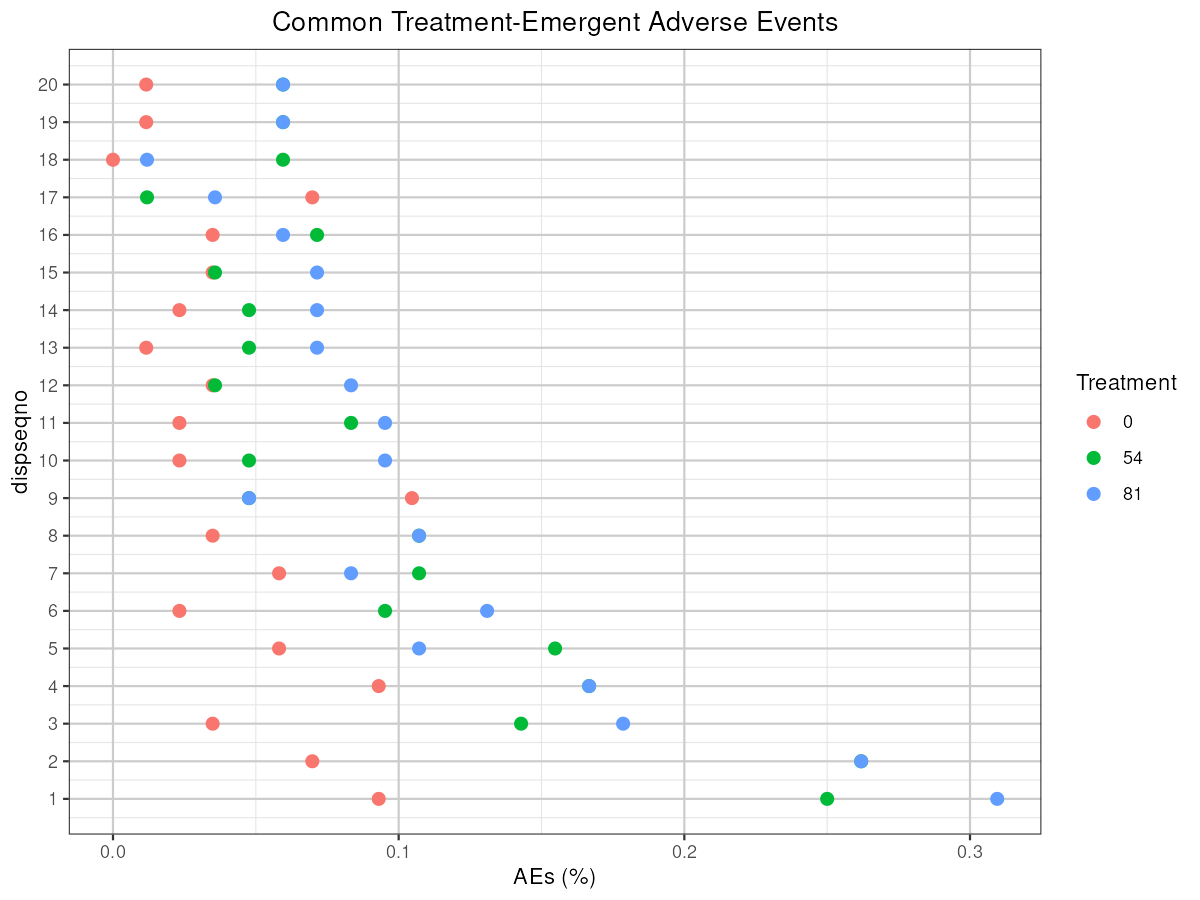

The table this chart was drawn from, first rows:
TRTAN, AEDECOD, dispseqno, numAE, numusubjid, AEpercent, AEpercent_1, TRTAN_1, RelRisk, aeseqno, minusmaxAEpercent
0, PRURITUS, 1, 8, 86, 0.09302, 0.09302, 0, 0, 273, -0.3095
54, PRURITUS, 1, 21, 84, 0.25, 0.09302, 0, 0.157, 274, -0.3095
81, PRURITUS, 1, 26, 84, 0.3095, 0.09302, 0, 0.2165, 275, -0.3095
0, APPLICATION SITE PRURITUS, 2, 6, 86, 0.06977, 0.06977, 0, 0, 31, -0.2619
54, APPLICATION SITE PRURITUS, 2, 22, 84, 0.2619, 0.06977, 0, 0.1921, 32, -0.2619
81, APPLICATION SITE PRURITUS, 2, 22, 84, 0.2619, 0.06977, 0, 0.1921, 33, -0.2619
0, APPLICATION SITE ERYTHEMA, 3, 3, 86, 0.03488, 0.03488, 0, 0, 22, -0.1786
54, APPLICATION SITE ERYTHEMA, 3, 12, 84, 0.1429, 0.03488, 0, 0.108, 23, -0.1786
81, APPLICATION SITE ERYTHEMA, 3, 15, 84, 0.1786, 0.03488, 0, 0.1437, 24, -0.1786
0, ERYTHEMA, 4, 8, 86, 0.09302, 0.09302, 0, 0, 154, -0.1667
54, ERYTHEMA, 4, 14, 84, 0.1667, 0.09302, 0, 0.07364, 155, -0.1667
81, ERYTHEMA, 4, 14, 84, 0.1667, 0.09302, 0, 0.07364, 156, -0.1667
0, RASH, 5, 5, 86, 0.05814, 0.05814, 0, 0, 282, -0.1548
54, RASH, 5, 13, 84, 0.1548, 0.05814, 0, 0.09662, 283, -0.1548
81, RASH, 5, 9, 84, 0.1071, 0.05814, 0, 0.049, 284, -0.1548
0, DIZZINESS, 6, 2, 86, 0.02326, 0.02326, 0, 0, 129, -0.131
54, DIZZINESS, 6, 8, 84, 0.09524, 0.02326, 0, 0.07198, 130, -0.131
81, DIZZINESS, 6, 11, 84, 0.131, 0.02326, 0, 0.1077, 131, -0.131
0, APPLICATION SITE DERMATITIS, 7, 5, 86, 0.05814, 0.05814, 0, 0, 16, -0.1071
54, APPLICATION SITE DERMATITIS, 7, 9, 84, 0.1071, 0.05814, 0, 0.049, 17, -0.1071
81, APPLICATION SITE DERMATITIS, 7, 7, 84, 0.08333, 0.05814, 0, 0.02519, 18, -0.1071
0, APPLICATION SITE IRRITATION, 8, 3, 86, 0.03488, 0.03488, 0, 0, 26, -0.1071
54, APPLICATION SITE IRRITATION, 8, 9, 84, 0.1071, 0.03488, 0, 0.07226, 27, -0.1071
81, APPLICATION SITE IRRITATION, 8, 9, 84, 0.1071, 0.03488, 0, 0.07226, 28, -0.1071
0, DIARRHOEA, 9, 9, 86, 0.1047, 0.1047, 0, 0, 125, -0.1047
54, DIARRHOEA, 9, 4, 84, 0.04762, 0.1047, 0, -0.05703, 126, -0.1047
81, DIARRHOEA, 9, 4, 84, 0.04762, 0.1047, 0, -0.05703, 127, -0.1047
0, HYPERHIDROSIS, 10, 2, 86, 0.02326, 0.02326, 0, 0, 196, -0.09524
54, HYPERHIDROSIS, 10, 4, 84, 0.04762, 0.02326, 0, 0.02436, 197, -0.09524
81, HYPERHIDROSIS, 10, 8, 84, 0.09524, 0.02326, 0, 0.07198, 198, -0.09524
0, SINUS BRADYCARDIA, 11, 2, 86, 0.02326, 0.02326, 0, 0, 300, -0.09524
54, SINUS BRADYCARDIA, 11, 7, 84, 0.08333, 0.02326, 0, 0.06008, 301, -0.09524
81, SINUS BRADYCARDIA, 11, 8, 84, 0.09524, 0.02326, 0, 0.07198, 302, -0.09524
0, VOMITING, 12, 3, 86, 0.03488, 0.03488, 0, 0, 348, -0.08333
54, VOMITING, 12, 3, 84, 0.03571, 0.03488, 0, 0.0008306, 349, -0.08333
81, VOMITING, 12, 7, 84, 0.08333, 0.03488, 0, 0.04845, 350, -0.08333
0, APPLICATION SITE VESICLES, 13, 1, 86, 0.01163, 0.01163, 0, 0, 40, -0.07143
54, APPLICATION SITE VESICLES, 13, 4, 84, 0.04762, 0.01163, 0, 0.03599, 41, -0.07143
81, APPLICATION SITE VESICLES, 13, 6, 84, 0.07143, 0.01163, 0, 0.0598, 42, -0.07143
0, NASOPHARYNGITIS, 14, 2, 86, 0.02326, 0.02326, 0, 0, 241, -0.07143
54, NASOPHARYNGITIS, 14, 4, 84, 0.04762, 0.02326, 0, 0.02436, 242, -0.07143
81, NASOPHARYNGITIS, 14, 6, 84, 0.07143, 0.02326, 0, 0.04817, 243, -0.07143
0, NAUSEA, 15, 3, 86, 0.03488, 0.03488, 0, 0, 244, -0.07143
54, NAUSEA, 15, 3, 84, 0.03571, 0.03488, 0, 0.0008306, 245, -0.07143
81, NAUSEA, 15, 6, 84, 0.07143, 0.03488, 0, 0.03654, 246, -0.07143
0, SKIN IRRITATION, 16, 3, 86, 0.03488, 0.03488, 0, 0, 304, -0.07143
54, SKIN IRRITATION, 16, 6, 84, 0.07143, 0.03488, 0, 0.03654, 305, -0.07143
81, SKIN IRRITATION, 16, 5, 84, 0.05952, 0.03488, 0, 0.02464, 306, -0.07143
0, UPPER RESPIRATORY TRACT INFECTION, 17, 6, 86, 0.06977, 0.06977, 0, 0, 330, -0.06977
54, UPPER RESPIRATORY TRACT INFECTION, 17, 1, 84, 0.0119, 0.06977, 0, -0.05786, 331, -0.06977
81, UPPER RESPIRATORY TRACT INFECTION, 17, 3, 84, 0.03571, 0.06977, 0, -0.03405, 332, -0.06977
0, BLISTER, 18, , , 0, , , , , 
54, BLISTER, 18, 5, 84, 0.05952, 0, , 0.05952, 67, -0.05952
81, BLISTER, 18, 1, 84, 0.0119, 0, , 0.0119, 68, -0.05952
0, COUGH, 19, 1, 86, 0.01163, 0.01163, 0, 0, 110, -0.05952
54, COUGH, 19, 5, 84, 0.05952, 0.01163, 0, 0.0479, 111, -0.05952
81, COUGH, 19, 5, 84, 0.05952, 0.01163, 0, 0.0479, 112, -0.05952
0, FATIGUE, 20, 1, 86, 0.01163, 0.01163, 0, 0, 168, -0.05952
54, FATIGUE, 20, 5, 84, 0.05952, 0.01163, 0, 0.0479, 169, -0.05952
81, FATIGUE, 20, 5, 84, 0.05952, 0.01163, 0, 0.0479, 170, -0.05952
